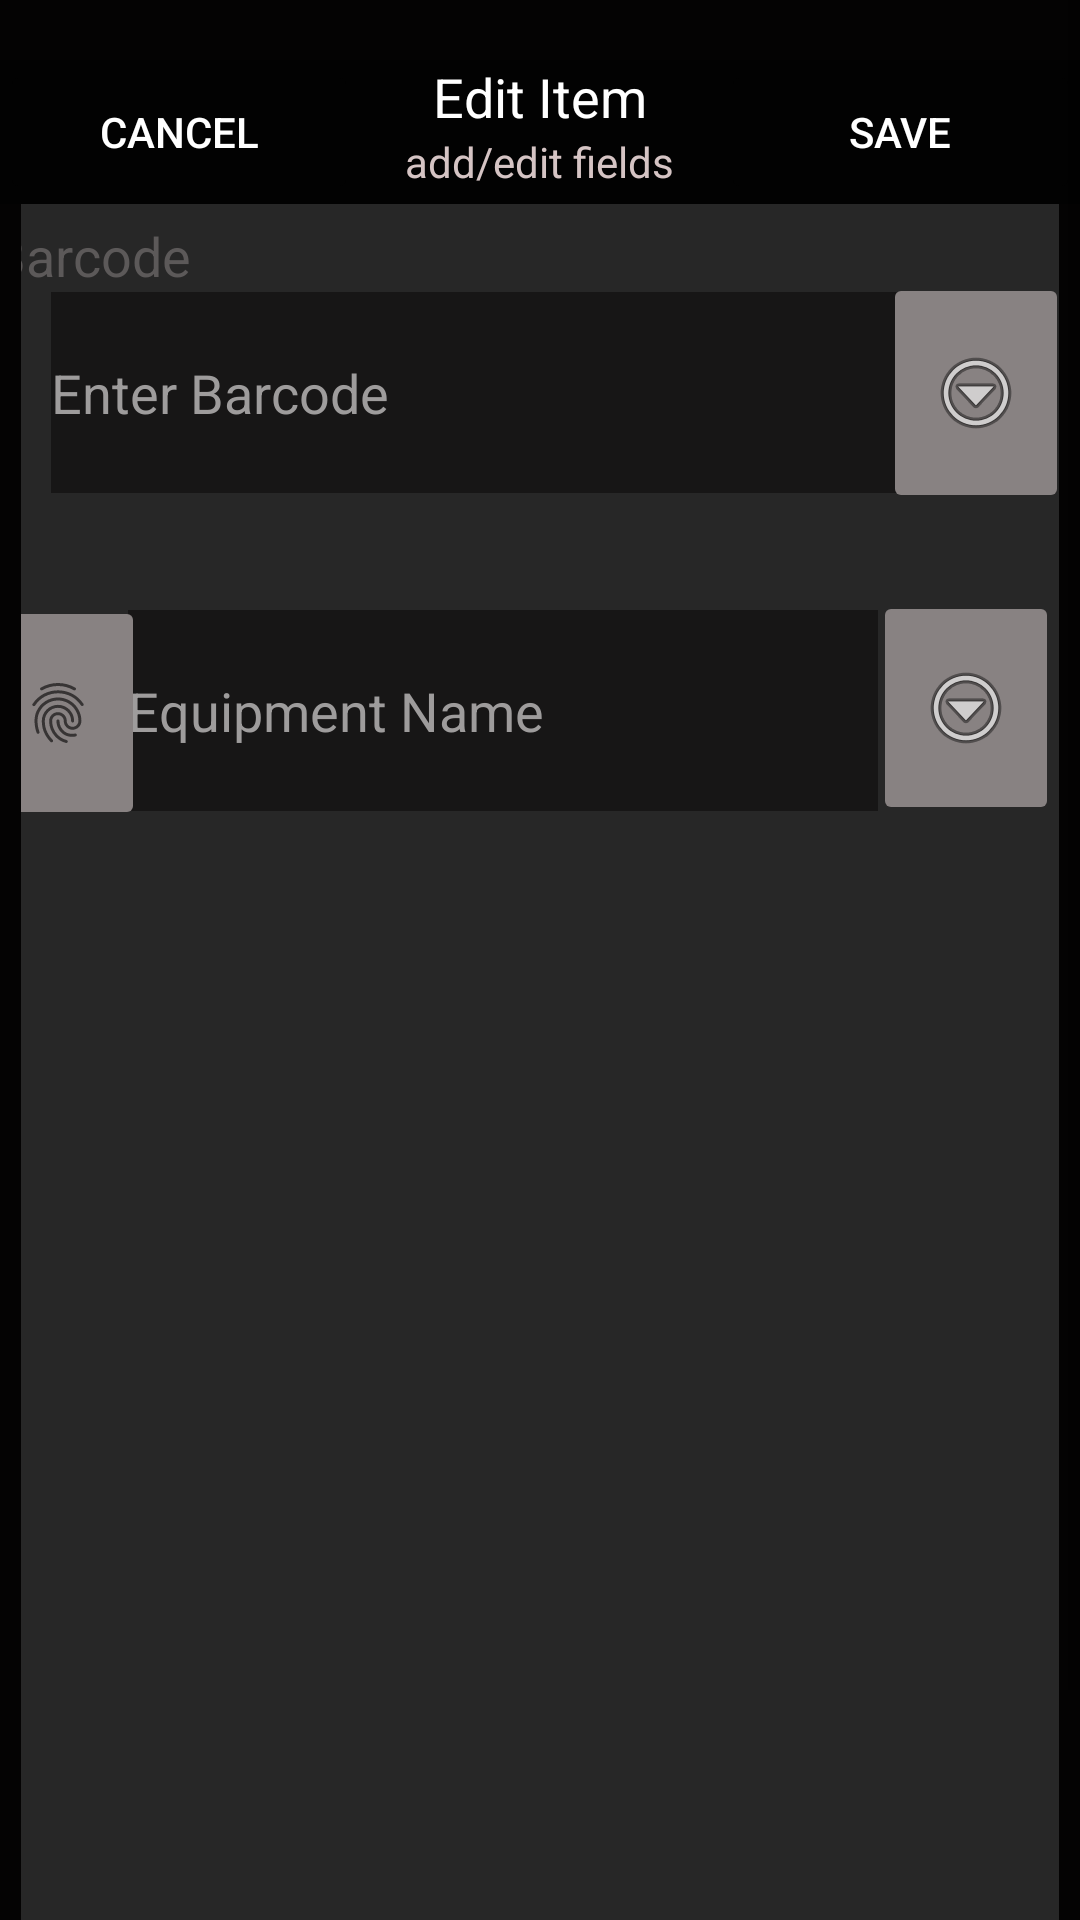

Produce the Android XML layout that renders to this screen, including the resource entries it uses.
<!-- AndroidManifest.xml: application theme AppTheme -->
<!-- res/layout/activity_entry.xml -->
<?xml version="1.0" encoding="utf-8"?>
<androidx.constraintlayout.widget.ConstraintLayout xmlns:android="http://schemas.android.com/apk/res/android"
    xmlns:app="http://schemas.android.com/apk/res-auto"
    xmlns:tools="http://schemas.android.com/tools"
    android:layout_width="match_parent"
    android:layout_height="match_parent"
    android:background="#020202"
    android:backgroundTint="#040303">

    <ScrollView
        android:id="@+id/scroll_view"
        android:layout_width="match_parent"
        android:layout_height="match_parent"
        app:layout_constraintBottom_toBottomOf="parent"
        app:layout_constraintEnd_toEndOf="parent"
        app:layout_constraintStart_toStartOf="parent"
        app:layout_constraintTop_toTopOf="parent">

        <androidx.constraintlayout.widget.ConstraintLayout
            android:id="@+id/constraint_for_scroll"
            android:layout_width="match_parent"
            android:layout_height="match_parent">

            <LinearLayout
                android:id="@+id/linearLayout"
                android:layout_width="match_parent"
                android:layout_height="wrap_content"
                android:layout_marginTop="20dp"
                android:background="#020202"
                android:orientation="horizontal"
                app:layout_constraintBottom_toTopOf="@+id/middle_layout"
                app:layout_constraintEnd_toEndOf="parent"
                app:layout_constraintStart_toStartOf="parent"
                app:layout_constraintTop_toTopOf="parent">

                <Button
                    android:id="@+id/cancel_button"
                    android:layout_width="wrap_content"
                    android:layout_height="wrap_content"
                    android:layout_weight="1"
                    android:backgroundTint="#020202"
                    android:text="Cancel"
                    android:textColor="#FFFFFF" />

                <LinearLayout
                    android:id="@+id/top_layout"
                    android:layout_width="wrap_content"
                    android:layout_height="wrap_content"
                    android:layout_weight="1"
                    android:orientation="vertical">

                    <TextView
                        android:id="@+id/editText_textView"
                        android:layout_width="match_parent"
                        android:layout_height="wrap_content"
                        android:gravity="center"
                        android:text="Edit Item"
                        android:textColor="#FFFFFF"
                        android:textSize="18sp" />

                    <TextView
                        android:id="@+id/add_edit_textView"
                        android:layout_width="match_parent"
                        android:layout_height="wrap_content"
                        android:layout_alignParentBottom="true"
                        android:gravity="center"
                        android:text="add/edit fields"
                        android:textColor="#D5C4C4" />
                </LinearLayout>

                <Button
                    android:id="@+id/save_button"
                    android:layout_width="wrap_content"
                    android:layout_height="wrap_content"
                    android:layout_weight="1"
                    android:backgroundTint="#020202"
                    android:text="Save"
                    android:textColor="#FFFFFF" />

            </LinearLayout>

            <androidx.constraintlayout.widget.ConstraintLayout
                android:id="@+id/middle_layout"
                android:layout_width="match_parent"
                android:layout_height="659dp"
                android:layout_marginStart="7dp"
                android:layout_marginEnd="7dp"
                android:layout_weight="1"
                android:background="#272727"
                android:orientation="vertical"
                app:layout_constraintBottom_toBottomOf="parent"
                app:layout_constraintEnd_toEndOf="parent"
                app:layout_constraintHorizontal_bias="1.0"
                app:layout_constraintStart_toStartOf="parent"
                app:layout_constraintTop_toBottomOf="@+id/linearLayout">

                <TextView
                    android:id="@+id/barcode_textView"
                    android:layout_width="wrap_content"
                    android:layout_height="wrap_content"
                    android:layout_marginStart="15dp"
                    android:layout_marginTop="5dp"
                    android:layout_marginEnd="315dp"
                    android:layout_marginBottom="2dp"
                    android:layout_weight="1"
                    android:text="Barcode"
                    android:textColor="#5C5959"
                    android:textSize="18sp"
                    app:layout_constraintBottom_toTopOf="@+id/barcode_editText"
                    app:layout_constraintEnd_toEndOf="parent"
                    app:layout_constraintStart_toStartOf="parent"
                    app:layout_constraintTop_toTopOf="parent" />

                <EditText
                    android:id="@+id/barcode_editText"
                    android:layout_width="308dp"
                    android:layout_height="67dp"
                    android:layout_marginStart="10dp"
                    android:background="#050505"
                    android:backgroundTint="#171616"
                    android:ems="10"
                    android:hint="Enter Barcode"
                    android:inputType="textPersonName"
                    android:textColor="#F3F4F4"
                    android:textColorHint="#9E9C9C"
                    app:layout_constraintStart_toStartOf="parent"
                    app:layout_constraintTop_toBottomOf="@+id/barcode_textView" />

                <ImageButton
                    android:id="@+id/imageButton_barcode"
                    android:layout_width="62dp"
                    android:layout_height="80dp"
                    android:layout_marginStart="-2dp"
                    android:layout_marginTop="23dp"
                    android:layout_marginEnd="26dp"
                    android:backgroundTint="#888282"
                    app:layout_constraintEnd_toEndOf="parent"
                    app:layout_constraintStart_toEndOf="@+id/barcode_editText"
                    app:layout_constraintTop_toTopOf="parent"
                    android:src="@android:drawable/ic_menu_more" />

                <TextView
                    android:id="@+id/name_textView"
                    android:layout_width="wrap_content"
                    android:layout_height="wrap_content"
                    android:layout_marginStart="15dp"
                    android:layout_marginTop="10dp"
                    android:layout_marginEnd="334dp"
                    android:layout_weight="1"
                    android:text="Name"
                    android:textColor="#5C5959"
                    android:textSize="18sp"
                    app:layout_constraintBottom_toTopOf="@+id/imageButton_name_left"
                    app:layout_constraintEnd_toEndOf="parent"
                    app:layout_constraintStart_toStartOf="parent"
                    app:layout_constraintTop_toBottomOf="@+id/barcode_editText" />

                <EditText
                    android:id="@+id/name_editText"
                    android:layout_width="250dp"
                    android:layout_height="67dp"
                    android:layout_marginTop="39dp"
                    android:background="#050505"
                    android:backgroundTint="#171616"
                    android:ems="10"
                    android:hint="Equipment Name"
                    android:inputType="textPersonName"
                    android:textColor="#F3F4F4"
                    android:textColorHint="#9E9C9C"
                    app:layout_constraintEnd_toStartOf="@+id/imageButton_name"
                    app:layout_constraintStart_toEndOf="@+id/imageButton_name_left"
                    app:layout_constraintTop_toBottomOf="@+id/barcode_editText" />

                <ImageButton
                    android:id="@+id/imageButton_name"
                    android:layout_width="62dp"
                    android:layout_height="78dp"
                    android:layout_marginStart="-2dp"
                    android:layout_marginTop="26dp"
                    android:layout_marginEnd="26dp"
                    android:backgroundTint="#888282"
                    android:src="@android:drawable/ic_menu_more"
                    app:layout_constraintEnd_toEndOf="parent"
                    app:layout_constraintHorizontal_bias="0.0"
                    app:layout_constraintStart_toEndOf="@+id/name_editText"
                    app:layout_constraintTop_toBottomOf="@+id/imageButton_barcode" />

                <ImageButton
                    android:id="@+id/imageButton_name_left"
                    android:layout_width="58dp"
                    android:layout_height="78dp"
                    android:layout_marginStart="9dp"
                    android:layout_marginEnd="-6dp"
                    android:backgroundTint="#888282"
                    android:src="?android:attr/fingerprintAuthDrawable"
                    app:layout_constraintEnd_toStartOf="@+id/name_editText"
                    app:layout_constraintStart_toStartOf="parent"
                    app:layout_constraintTop_toBottomOf="@+id/name_textView" />


            </androidx.constraintlayout.widget.ConstraintLayout>
        </androidx.constraintlayout.widget.ConstraintLayout>
    </ScrollView>
</androidx.constraintlayout.widget.ConstraintLayout>
<!-- resources referenced by this layout -->
<resources>
  <style name="AppTheme" parent="Theme.AppCompat.Light.NoActionBar">
          
          <item name="colorPrimary">@color/colorPrimary</item>
          <item name="colorPrimaryDark">@color/colorPrimaryDark</item>
          <item name="colorAccent">@color/colorAccent</item>
      </style>
  <color name="colorPrimary">#ff8000</color>
  <color name="colorPrimaryDark">#000000</color>
  <color name="colorAccent">#cc6000</color>
</resources>
